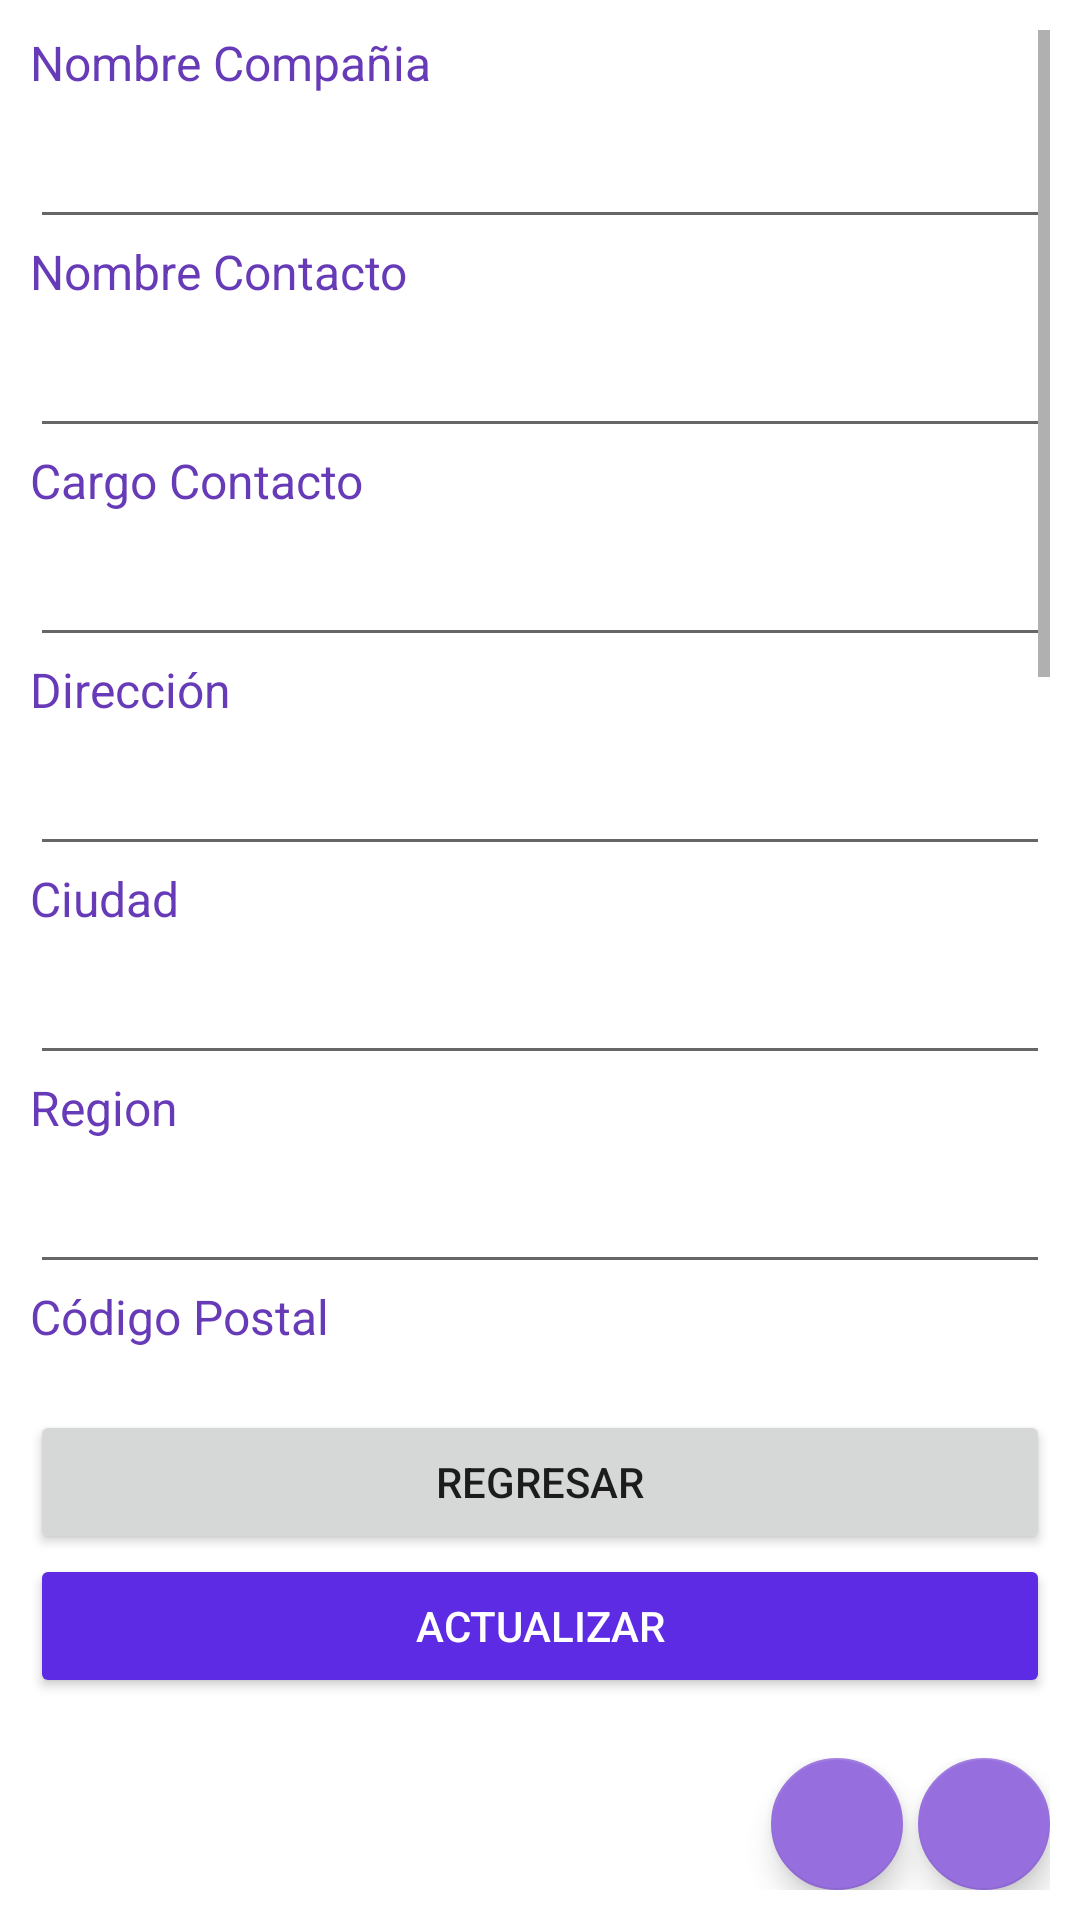

Write the Android layout XML for this screen, with the resource values it uses.
<!-- AndroidManifest.xml: application theme Theme.RegistroProveedor -->
<!-- res/layout/activity_ver_proveedor.xml -->
<?xml version="1.0" encoding="utf-8"?>
<LinearLayout xmlns:android="http://schemas.android.com/apk/res/android"
    xmlns:app="http://schemas.android.com/apk/res-auto"
    xmlns:tools="http://schemas.android.com/tools"
    android:layout_width="match_parent"
    android:layout_height="match_parent"
    android:orientation="vertical"
    android:padding="10sp"
    tools:context=".VerProveedor">

    <ScrollView
        android:layout_width="match_parent"
        android:layout_height="460dp">

        <LinearLayout
            android:layout_width="match_parent"
            android:layout_height="match_parent"
            android:orientation="vertical">

            <TextView
                android:id="@+id/textView"
                android:layout_width="match_parent"
                android:layout_height="wrap_content"
                android:text="Nombre Compañia"
                android:textColor="#673AB7"
                android:textSize="16sp" />

            <EditText
                android:id="@+id/txtVerNombreCompania"
                android:layout_width="match_parent"
                android:layout_height="wrap_content"
                android:ems="10"
                android:inputType="textPersonName"
                android:minHeight="48dp" />

            <TextView
                android:id="@+id/textView2"
                android:layout_width="match_parent"
                android:layout_height="wrap_content"
                android:text="Nombre Contacto"
                android:textColor="#673AB7"
                android:textSize="16sp" />

            <EditText
                android:id="@+id/txtVerNombreContacto"
                android:layout_width="match_parent"
                android:layout_height="wrap_content"
                android:ems="10"
                android:inputType="textPersonName"
                android:minHeight="48dp" />

            <TextView
                android:id="@+id/textView3"
                android:layout_width="match_parent"
                android:layout_height="wrap_content"
                android:text="Cargo Contacto"
                android:textColor="#673AB7"
                android:textSize="16sp" />

            <EditText
                android:id="@+id/txtVerCargoContacto"
                android:layout_width="match_parent"
                android:layout_height="wrap_content"
                android:ems="10"
                android:inputType="textPersonName"
                android:minHeight="48dp" />

            <TextView
                android:id="@+id/textView4"
                android:layout_width="match_parent"
                android:layout_height="wrap_content"
                android:text="Dirección"
                android:textColor="#673AB7"
                android:textSize="16sp" />

            <EditText
                android:id="@+id/txtVerDireccion"
                android:layout_width="match_parent"
                android:layout_height="wrap_content"
                android:ems="10"
                android:inputType="textPersonName"
                android:minHeight="48dp" />

            <TextView
                android:id="@+id/textView5"
                android:layout_width="match_parent"
                android:layout_height="wrap_content"
                android:text="Ciudad"
                android:textColor="#673AB7"
                android:textSize="16sp" />

            <EditText
                android:id="@+id/txtVerCiudad"
                android:layout_width="match_parent"
                android:layout_height="wrap_content"
                android:ems="10"
                android:inputType="textPersonName"
                android:minHeight="48dp" />

            <TextView
                android:id="@+id/textView6"
                android:layout_width="match_parent"
                android:layout_height="wrap_content"
                android:text="Region"
                android:textColor="#673AB7"
                android:textSize="16sp" />

            <EditText
                android:id="@+id/txtVerRegion"
                android:layout_width="match_parent"
                android:layout_height="wrap_content"
                android:ems="10"
                android:inputType="textPersonName"
                android:minHeight="48dp" />

            <TextView
                android:id="@+id/textView7"
                android:layout_width="match_parent"
                android:layout_height="wrap_content"
                android:text="Código Postal"
                android:textColor="#673AB7"
                android:textSize="16sp" />

            <EditText
                android:id="@+id/txtVerCodigoPostal"
                android:layout_width="match_parent"
                android:layout_height="wrap_content"
                android:ems="10"
                android:inputType="textPersonName"
                android:minHeight="48dp" />

            <TextView
                android:id="@+id/textView8"
                android:layout_width="match_parent"
                android:layout_height="wrap_content"
                android:text="Pais"
                android:textColor="#673AB7"
                android:textSize="16sp" />

            <EditText
                android:id="@+id/txtVerPais"
                android:layout_width="match_parent"
                android:layout_height="wrap_content"
                android:ems="10"
                android:inputType="textPersonName"
                android:minHeight="48dp" />

            <TextView
                android:id="@+id/textView9"
                android:layout_width="match_parent"
                android:layout_height="wrap_content"
                android:text="Teléfono"
                android:textColor="#673AB7"
                android:textSize="16sp" />

            <EditText
                android:id="@+id/txtTelefono"
                android:layout_width="match_parent"
                android:layout_height="wrap_content"
                android:ems="10"
                android:inputType="textPersonName"
                android:minHeight="48dp" />

            <TextView
                android:id="@+id/textView10"
                android:layout_width="match_parent"
                android:layout_height="wrap_content"
                android:text="Fax"
                android:textColor="#673AB7"
                android:textSize="16sp" />

            <EditText
                android:id="@+id/txtFax"
                android:layout_width="match_parent"
                android:layout_height="wrap_content"
                android:ems="10"
                android:inputType="textPersonName"
                android:minHeight="48dp" />

            <ImageView
                android:id="@+id/visorImagen2"
                android:layout_width="391dp"
                android:layout_height="285dp"
                tools:srcCompat="@tools:sample/avatars" />
        </LinearLayout>
    </ScrollView>

    <Button
        android:id="@+id/btnRegresar"
        android:layout_width="match_parent"
        android:layout_height="wrap_content"
        android:onClick="regresar"
        android:text="Regresar" />

    <Button
        android:id="@+id/btnActualizar"
        android:layout_width="match_parent"
        android:layout_height="wrap_content"
        android:backgroundTint="#5D2BE4"
        android:foregroundTint="#FFFFFF"
        android:text="Actualizar"
        android:textColor="#FFFFFF" />

    <Space
        android:layout_width="match_parent"
        android:layout_height="20dp" />

    <LinearLayout
        android:layout_width="match_parent"
        android:layout_height="wrap_content"
        android:gravity="right"
        android:orientation="horizontal">

        <com.google.android.material.floatingactionbutton.FloatingActionButton
            android:id="@+id/btnEditar"
            android:layout_width="wrap_content"
            android:layout_height="wrap_content"
            android:layout_marginRight="5dp"
            android:layout_weight="1"
            android:clickable="true"
            android:tint="#FFFFFF"
            app:backgroundTint="#966EDD"
            app:srcCompat="@drawable/icon_editar" />

        <com.google.android.material.floatingactionbutton.FloatingActionButton
            android:id="@+id/btnEliminar"
            android:layout_width="wrap_content"
            android:layout_height="wrap_content"
            android:layout_weight="1"
            android:clickable="true"
            app:backgroundTint="#966EDD"
            app:srcCompat="@drawable/icon_eliminar" />
    </LinearLayout>

</LinearLayout>
<!-- resources referenced by this layout -->
<resources>
  <style name="Theme.RegistroProveedor" parent="Theme.MaterialComponents.DayNight.DarkActionBar">
          
          <item name="colorPrimary">@color/purple_500</item>
          <item name="colorPrimaryVariant">@color/purple_700</item>
          <item name="colorOnPrimary">@color/white</item>
          
          <item name="colorSecondary">@color/teal_200</item>
          <item name="colorSecondaryVariant">@color/teal_700</item>
          <item name="colorOnSecondary">@color/black</item>
          
          <item name="android:statusBarColor" tools:targetApi="l">?attr/colorPrimaryVariant</item>
          
      </style>
  <!-- not gathered from this repository: default colours our renderer supplied (Android Studio template values) -->
  <color name="purple_500">#FF6200EE</color>
  <color name="purple_700">#FF3700B3</color>
  <color name="teal_200">#FF03DAC5</color>
  <color name="teal_700">#FF018786</color>
  <color name="black">#FF000000</color>
  <color name="white">#FFFFFFFF</color>
</resources>
